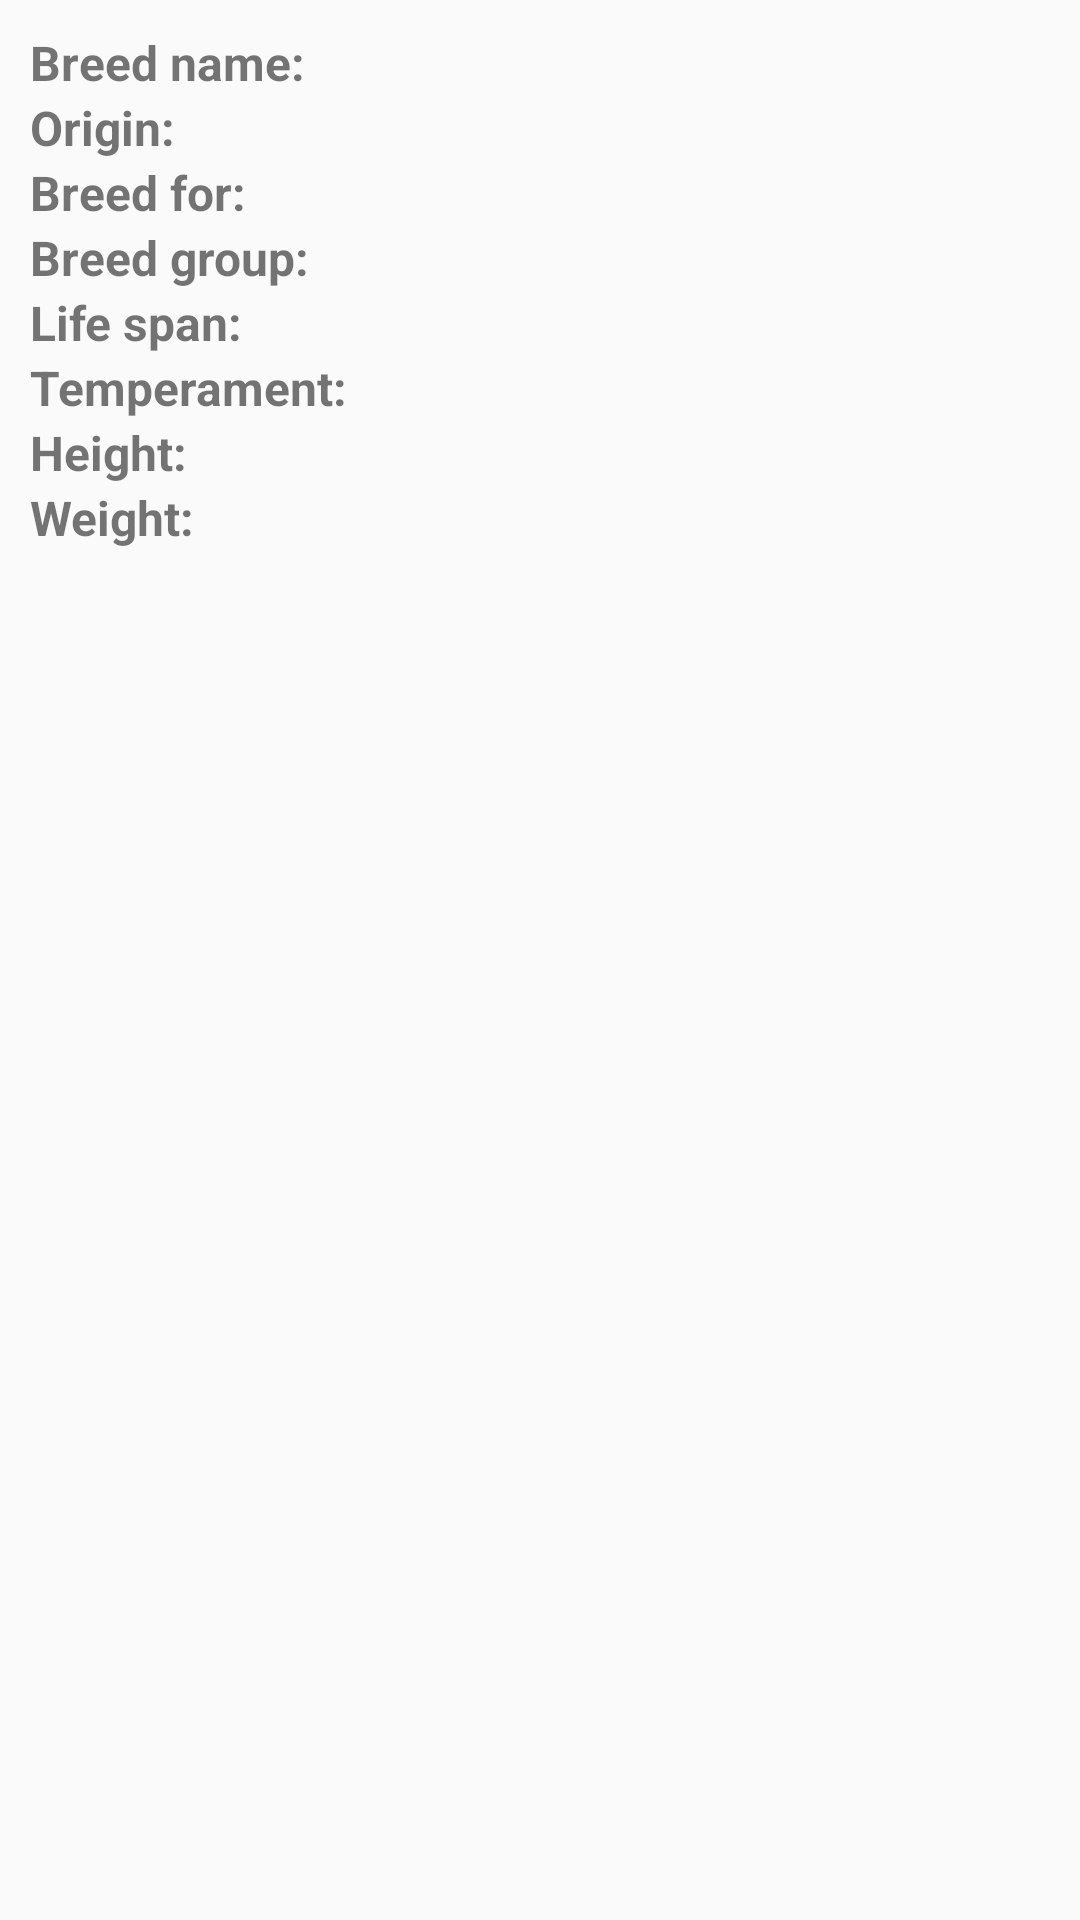

Write the Android layout XML for this screen, with the resource values it uses.
<!-- AndroidManifest.xml: application theme Theme.DogBreedExplorer -->
<!-- res/layout/fragment_breed_details.xml -->
<?xml version="1.0" encoding="utf-8"?>
<androidx.constraintlayout.widget.ConstraintLayout xmlns:android="http://schemas.android.com/apk/res/android"
    xmlns:tools="http://schemas.android.com/tools"
    android:layout_width="match_parent"
    android:layout_height="match_parent"
    xmlns:app="http://schemas.android.com/apk/res-auto"
    tools:context=".ui.breedDetails.BreedDetailsFragment">

    <androidx.constraintlayout.widget.ConstraintLayout
        android:layout_width="match_parent"
        android:layout_height="match_parent"
        android:layout_margin="10dp">

        <TextView
            android:id="@+id/tvBreedName"
            android:layout_width="wrap_content"
            android:layout_height="wrap_content"
            android:text="Breed name: "
            android:textStyle="bold"
            android:textSize="16sp"
            tools:ignore="MissingConstraints" />

        <TextView
            android:id="@+id/tvBreedNameDetails"
            android:layout_width="wrap_content"
            android:layout_height="wrap_content"
            app:layout_constraintStart_toEndOf="@id/tvBreedName"
            android:textSize="16sp"
            tools:ignore="MissingConstraints" />

        <TextView
            android:id="@+id/tvOrigin"
            android:layout_width="wrap_content"
            android:layout_height="wrap_content"
            android:text="Origin: "
            android:textStyle="bold"
            android:textSize="16sp"
            tools:ignore="MissingConstraints"
            app:layout_constraintTop_toBottomOf="@+id/tvBreedName"/>

        <TextView
            android:id="@+id/tvBreedOriginDetails"
            android:layout_width="wrap_content"
            android:layout_height="wrap_content"
            app:layout_constraintStart_toEndOf="@id/tvOrigin"
            app:layout_constraintTop_toBottomOf="@id/tvBreedName"
            android:textSize="16sp"
            tools:ignore="MissingConstraints" />

        <TextView
            android:id="@+id/tvBreedFor"
            android:layout_width="wrap_content"
            android:layout_height="wrap_content"
            android:text="Breed for: "
            android:textStyle="bold"
            android:textSize="16sp"
            tools:ignore="MissingConstraints"
            app:layout_constraintTop_toBottomOf="@+id/tvOrigin"/>

        <TextView
            android:id="@+id/tvBreedForDetails"
            android:layout_width="wrap_content"
            android:layout_height="wrap_content"
            app:layout_constraintStart_toEndOf="@id/tvBreedFor"
            app:layout_constraintTop_toBottomOf="@id/tvOrigin"
            android:textSize="16sp"
            tools:ignore="MissingConstraints" />

        <TextView
            android:id="@+id/tvBreedGroup"
            android:layout_width="wrap_content"
            android:layout_height="wrap_content"
            android:text="Breed group: "
            android:textStyle="bold"
            android:textSize="16sp"
            tools:ignore="MissingConstraints"
            app:layout_constraintTop_toBottomOf="@+id/tvBreedFor"/>

        <TextView
            android:id="@+id/tvBreedGroupDetails"
            android:layout_width="wrap_content"
            android:layout_height="wrap_content"
            app:layout_constraintStart_toEndOf="@id/tvBreedGroup"
            app:layout_constraintTop_toBottomOf="@id/tvBreedFor"
            android:textSize="16sp"
            tools:ignore="MissingConstraints" />

        <TextView
            android:id="@+id/tvLifeSpan"
            android:layout_width="wrap_content"
            android:layout_height="wrap_content"
            android:text="Life span: "
            android:textStyle="bold"
            android:textSize="16sp"
            tools:ignore="MissingConstraints"
            app:layout_constraintTop_toBottomOf="@+id/tvBreedGroup"/>

        <TextView
            android:id="@+id/tvLifeSpanDetails"
            android:layout_width="wrap_content"
            android:layout_height="wrap_content"
            app:layout_constraintStart_toEndOf="@id/tvLifeSpan"
            app:layout_constraintTop_toBottomOf="@id/tvBreedGroup"
            android:textSize="16sp"
            tools:ignore="MissingConstraints" />

        <TextView
            android:id="@+id/tvTemperament"
            android:layout_width="wrap_content"
            android:layout_height="wrap_content"
            android:text="Temperament: "
            android:textStyle="bold"
            android:textSize="16sp"
            tools:ignore="MissingConstraints"
            app:layout_constraintTop_toBottomOf="@+id/tvLifeSpan"/>

        <TextView
            android:id="@+id/tvTemperamentDetails"
            android:layout_width="wrap_content"
            android:layout_height="wrap_content"
            app:layout_constraintStart_toEndOf="@id/tvTemperament"
            app:layout_constraintTop_toBottomOf="@id/tvLifeSpan"
            android:textSize="16sp"
            tools:ignore="MissingConstraints" />

        <TextView
            android:id="@+id/tvHeight"
            android:layout_width="wrap_content"
            android:layout_height="wrap_content"
            android:text="Height: "
            android:textStyle="bold"
            android:textSize="16sp"
            tools:ignore="MissingConstraints"
            app:layout_constraintTop_toBottomOf="@+id/tvTemperament"/>

        <TextView
            android:id="@+id/tvHeightDetails"
            android:layout_width="wrap_content"
            android:layout_height="wrap_content"
            app:layout_constraintStart_toEndOf="@id/tvHeight"
            app:layout_constraintTop_toBottomOf="@id/tvTemperament"
            android:textSize="16sp"
            tools:ignore="MissingConstraints" />

        <TextView
            android:id="@+id/tvWeight"
            android:layout_width="wrap_content"
            android:layout_height="wrap_content"
            android:text="Weight: "
            android:textStyle="bold"
            android:textSize="16sp"
            tools:ignore="MissingConstraints"
            app:layout_constraintTop_toBottomOf="@+id/tvHeight"/>

        <TextView
            android:id="@+id/tvWeightDetails"
            android:layout_width="wrap_content"
            android:layout_height="wrap_content"
            app:layout_constraintStart_toEndOf="@id/tvWeight"
            app:layout_constraintTop_toBottomOf="@id/tvHeight"
            android:textSize="16sp"
            tools:ignore="MissingConstraints" />

    </androidx.constraintlayout.widget.ConstraintLayout>


</androidx.constraintlayout.widget.ConstraintLayout>
<!-- resources referenced by this layout -->
<resources>
  <style name="Theme.DogBreedExplorer" parent="android:Theme.Material.Light.NoActionBar" />
</resources>
